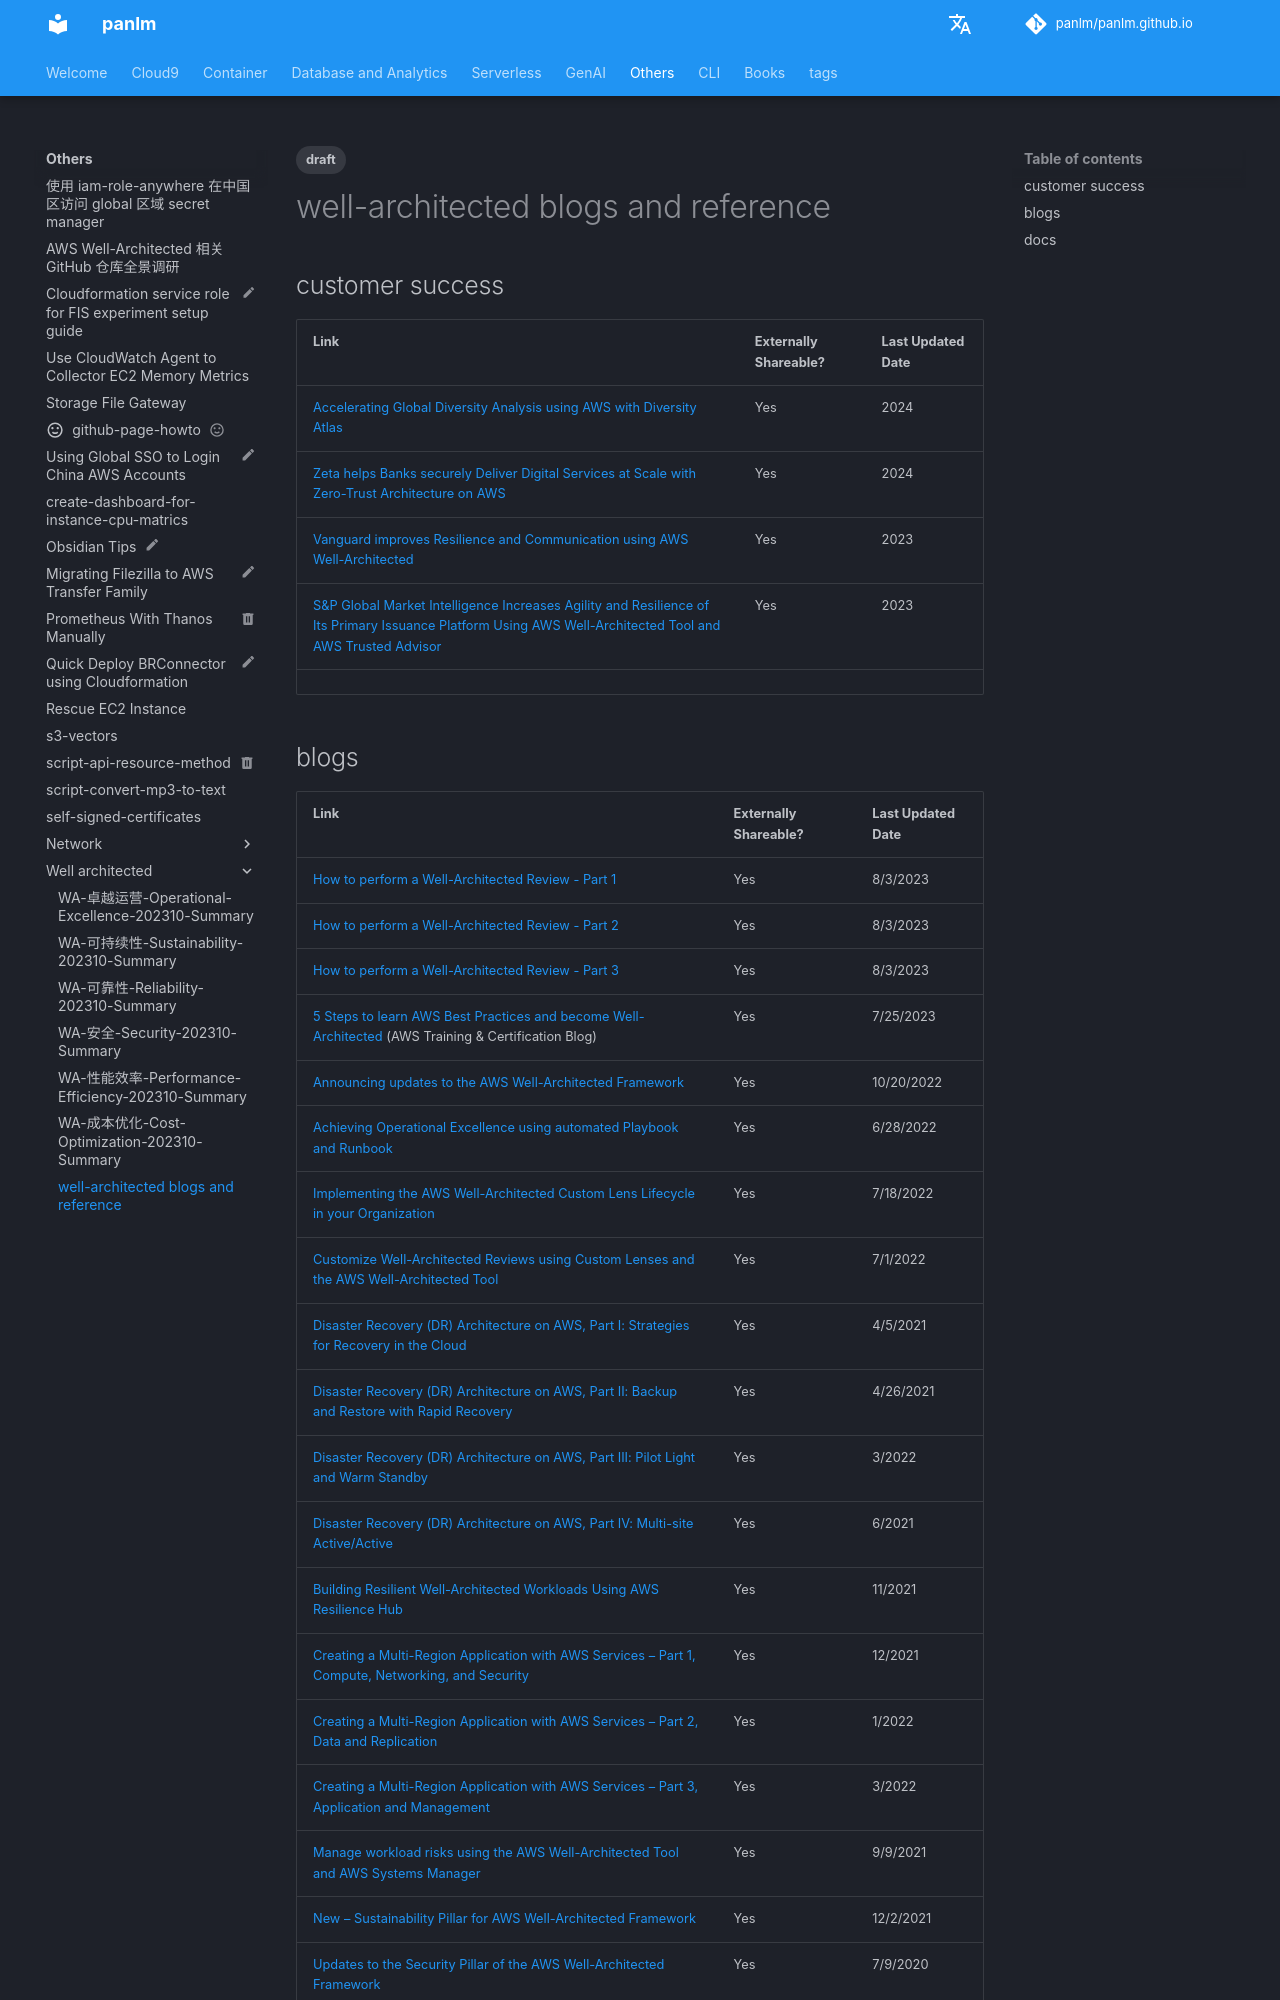

repository: panlm/panlm.github.io · page: others/well-architected/wa-blogs-and-reference/index.html · generator: mkdocs

---
title: well-architected blogs and reference
description: well architected 相关客户案例和 blog
created: 2025-12-04 12:58:39.015000
last_modified: 2025-12-04
tags:
- draft
permalink: git-mkdocs/others/well-architected/wa-blogs-and-reference
---

# well-architected blogs and reference

## customer success 

| Link                                                                                                                                                                                                                                                | Externally Shareable? | Last Updated Date |
| --------------------------------------------------------------------------------------------------------------------------------------------------------------------------------------------------------------------------------------------------- | --------------------- | ----------------- |
| [Accelerating Global Diversity Analysis using AWS with Diversity Atlas](https://aws.amazon.com/solutions/case-studies/diversity-atlas-case-study/)                                                                                                  | Yes                   | 2024              |
| [Zeta helps Banks securely Deliver Digital Services at Scale with Zero-Trust Architecture on AWS](https://aws.amazon.com/solutions/case-studies/zeta/)                                                                                              | Yes                   | 2024              |
| [Vanguard improves Resilience and Communication using AWS Well-Architected](https://aws.amazon.com/solutions/case-studies/vanguard-video-case-study/)                                                                                               | Yes                   | 2023              |
| [S&P Global Market Intelligence Increases Agility and Resilience of Its Primary Issuance Platform Using AWS Well-Architected Tool and AWS Trusted Advisor](https://aws.amazon.com/solutions/case-studies/sp-global-market-intelligence-case-study/) | Yes                   | 2023              |
|                                                                                                                                                                                                                                                     |                       |                   |
